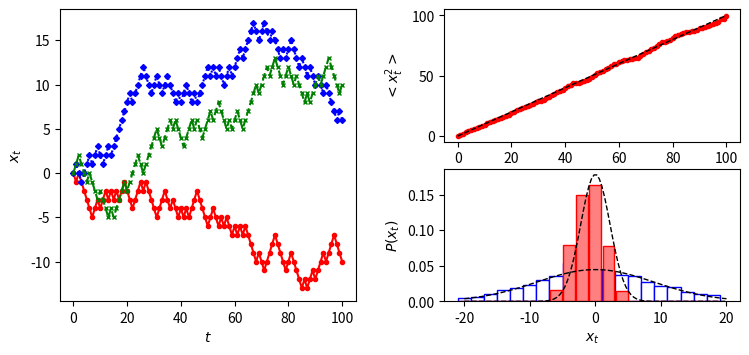

Write the Python code that produced this figure.
# Dies ist Teil der Vorlesung Physik auf dem Computer, SS 2012,
# [redacted]
# 
# Dieses Werk ist unter einer Creative Commons-Lizenz vom Typ
# Namensnennung-Weitergabe unter gleichen Bedingungen 3.0 Deutschland
# zugaenglich. Um eine Kopie dieser Lizenz einzusehen, konsultieren Sie
# http://creativecommons.org/licenses/by-sa/3.0/de/ oder wenden Sie sich
# schriftlich an Creative Commons, 444 Castro Street, Suite 900, Mountain
# View, California, 94041, USA.
#
# Der Klassiker: Random Walk
#
############################################
import matplotlib.pyplot as plt
import matplotlib.cm as cm
import numpy as np

np.random.seed(123)

# Anzahl Schritte
N = 100

##########################################

figure = plt.figure(figsize=(8,4))
figure.subplots_adjust(bottom=0.15,wspace=0.3, left=0.1,right=0.95)

##########################################

# random walk
def rw(N):
    def move(x):
        if x == 0: return -1
        elif x == 1: return 1
    moves = np.array([ move(x) for x in np.random.randint(0,2,N)])
    positions = np.concatenate(([0], np.cumsum(moves, axis=0)))
    return positions

graph = figure.add_subplot(121)

for lstyle, mstyle in (("r-", "ro"), ("b:", "bD"), ("g--", "gx")):
    pos = rw(N)
    graph.plot(range(N+1), pos, lstyle)
    graph.plot(range(N+1), pos, mstyle, markersize=3, linewidth=0)

graph.xaxis.set_label_text("$t$")
graph.yaxis.set_label_text("$x_t$")

##########################################

samples=1000
avgpos = np.zeros(N+1)
p5 = []
p80 = []
for cnt in range(samples):
    r = rw(N)
    avgpos += r**2
    p5.append(r[5])
    p80.append(r[80])

avgpos /= samples

graph = figure.add_subplot(222)

graph.plot(range(N+1), avgpos, "ro", markersize=3, linewidth=0)
graph.plot(range(N+1), range(N+1), "k--", linewidth=1)

graph.xaxis.set_label_text("$t$")
graph.yaxis.set_label_text("$<x_t^2>$")

##########################################

p5histo, edges = np.histogram(p5, bins=20, range=(-20,20), density=True)
p80histo, edges = np.histogram(p80, bins=20, range=(-20,20), density=True)

graph = figure.add_subplot(224)

width = (edges[1] - edges[0])
graph.bar(edges[:-1], p80histo, width=width,
          color="white", edgecolor="blue", linewidth=1)
graph.bar(edges[:-1], p5histo, width=0.9*width,
          color="#ff8080", edgecolor="red", linewidth=1)

x=np.linspace(-20,20,100)
for s2 in (5, 80):
    graph.plot(x, 1/np.sqrt(2*np.pi*s2)*np.exp(-0.5*x**2/s2), "k--",linewidth=1)

graph.xaxis.set_label_text("$x_t$")
graph.yaxis.set_label_text("$P(x_t)$")

figure.savefig("rw.pdf")
